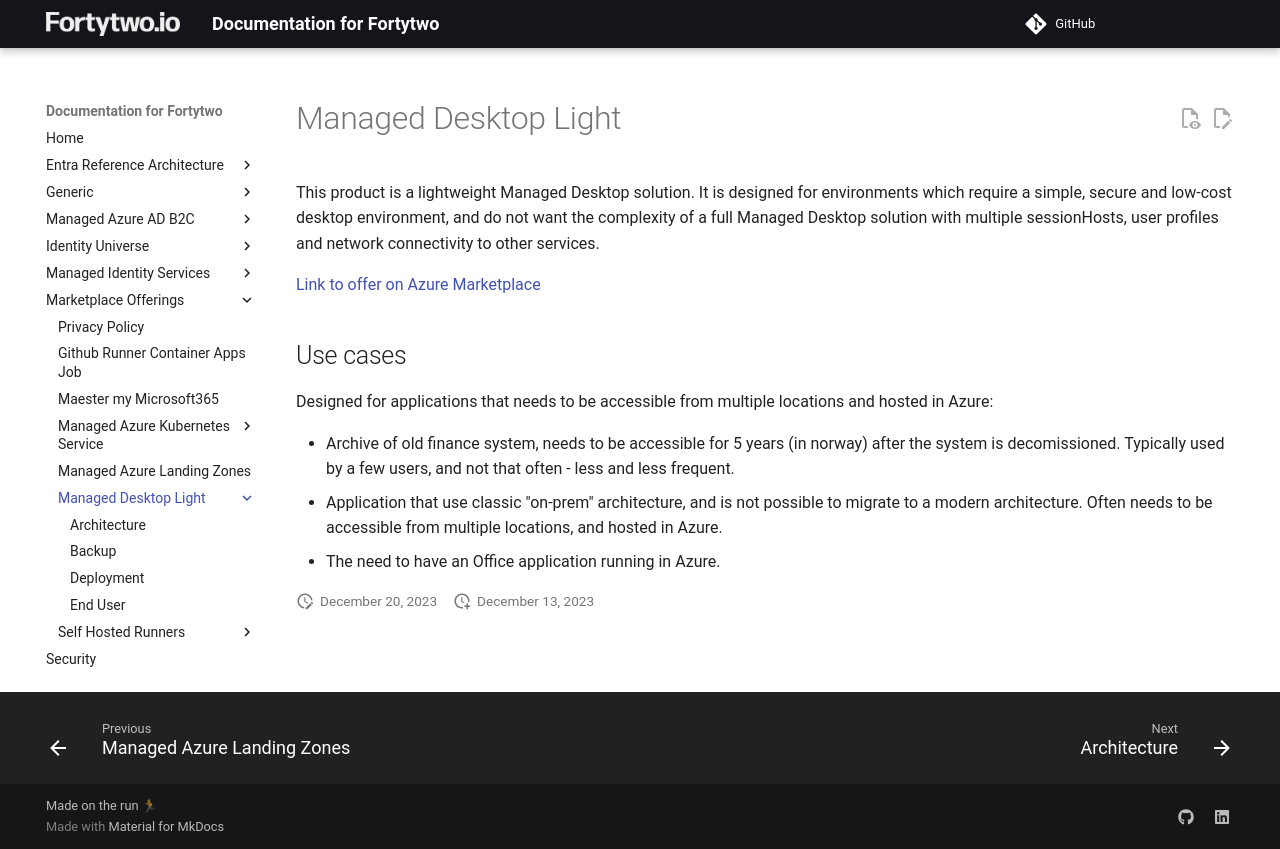

repository: fortytwoservices/public-docs.fortytwo.io · page: marketplace-offerings/managed-desktop-light/index.html · generator: mkdocs

# Managed Desktop Light

This product is a lightweight Managed Desktop solution. It is designed for environments which require a simple, secure and low-cost desktop environment, and do not want the complexity of a full Managed Desktop solution with multiple sessionHosts, user profiles and network connectivity to other services.

[Link to offer on Azure Marketplace](https://azuremarketplace.microsoft.com/nb-no/marketplace/apps/amestofortytwoas1653635920536.managed_desktop_light?tab=Overview "Marketplace link")

## Use cases

Designed for applications that needs to be accessible from multiple locations and hosted in Azure:

- Archive of old finance system, needs to be accessible for 5 years (in norway) after the system is decomissioned. Typically used by a few users, and not that often - less and less frequent.
- Application that use classic "on-prem" architecture, and is not possible to migrate to a modern architecture. Often needs to be accessible from multiple locations, and hosted in Azure.
- The need to have an Office application running in Azure.
